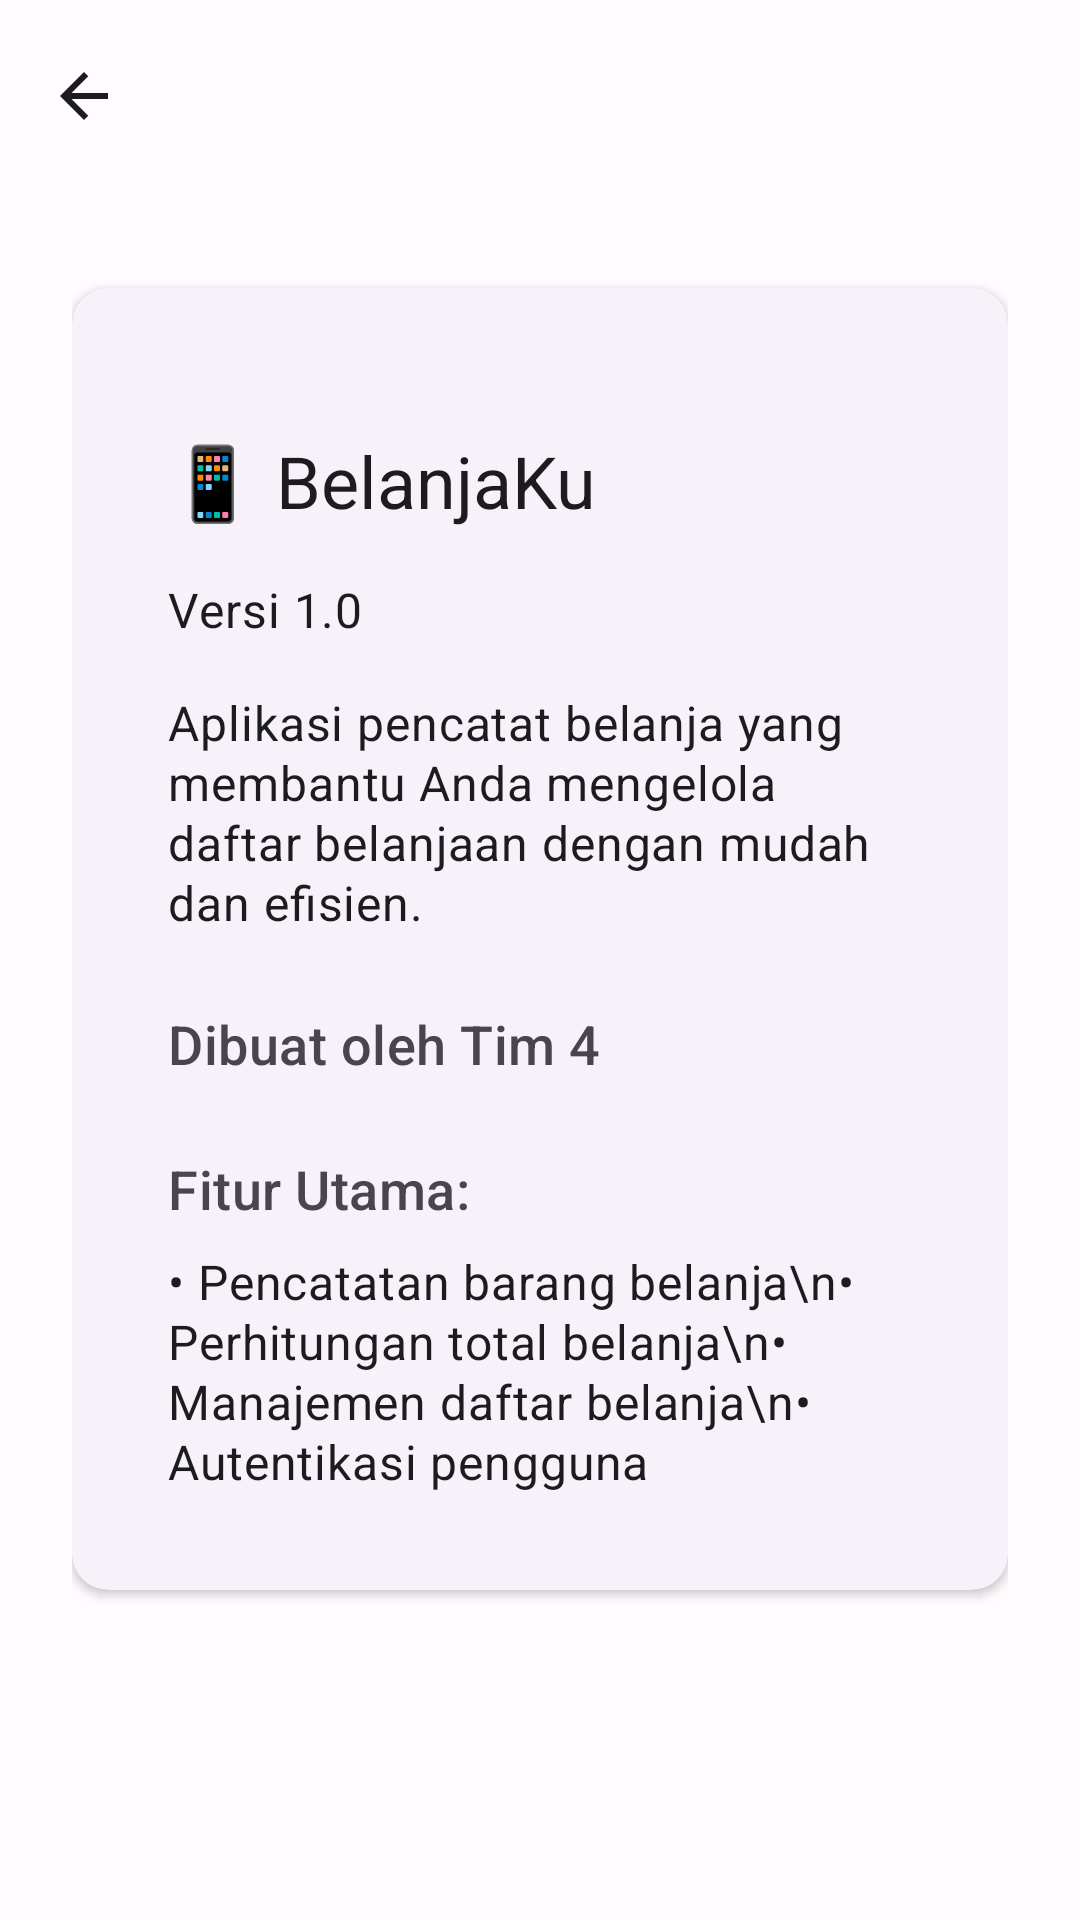

Here is an Android app screen rendered from its layout file. Give the layout XML and the strings, colors and styles it references.
<!-- AndroidManifest.xml: application theme Theme.BelanjaKu -->
<!-- res/layout/activity_about.xml -->
<?xml version="1.0" encoding="utf-8"?>
<LinearLayout
    xmlns:android="http://schemas.android.com/apk/res/android"
    xmlns:app="http://schemas.android.com/apk/res-auto"
    android:layout_width="match_parent"
    android:layout_height="match_parent"
    android:orientation="vertical"
    android:background="?attr/colorSurface">

    <com.google.android.material.appbar.AppBarLayout
        android:layout_width="match_parent"
        android:layout_height="wrap_content"
        android:background="@android:color/transparent"
        android:elevation="0dp">

        <com.google.android.material.appbar.MaterialToolbar
            android:id="@+id/toolbar"
            android:layout_width="match_parent"
            android:layout_height="?attr/actionBarSize"
            android:background="@android:color/transparent"
            app:navigationIcon="@drawable/ic_back"
            app:titleTextColor="?attr/colorOnSurface"/>

    </com.google.android.material.appbar.AppBarLayout>

    <ScrollView
        android:layout_width="match_parent"
        android:layout_height="match_parent"
        android:fillViewport="true">

        <LinearLayout
            android:layout_width="match_parent"
            android:layout_height="wrap_content"
            android:orientation="vertical"
            android:padding="24dp">

            <com.google.android.material.card.MaterialCardView
                android:layout_width="match_parent"
                android:layout_height="wrap_content"
                style="@style/Widget.BelanjaKu.Card">

                <LinearLayout
                    android:layout_width="match_parent"
                    android:layout_height="wrap_content"
                    android:orientation="vertical"
                    android:padding="16dp">

                    <TextView
                        android:layout_width="wrap_content"
                        android:layout_height="wrap_content"
                        android:text="📱 BelanjaKu"
                        style="@style/TextAppearance.BelanjaKu.Title"
                        android:layout_marginBottom="16dp"/>

                    <TextView
                        android:layout_width="wrap_content"
                        android:layout_height="wrap_content"
                        android:text="Versi 1.0"
                        style="@style/TextAppearance.BelanjaKu.Body"
                        android:layout_marginBottom="16dp"/>

                    <TextView
                        android:layout_width="wrap_content"
                        android:layout_height="wrap_content"
                        android:text="Aplikasi pencatat belanja yang membantu Anda mengelola daftar belanjaan dengan mudah dan efisien."
                        style="@style/TextAppearance.BelanjaKu.Body"
                        android:layout_marginBottom="24dp"/>

                    <TextView
                        android:layout_width="wrap_content"
                        android:layout_height="wrap_content"
                        android:text="Dibuat oleh Tim 4"
                        style="@style/TextAppearance.BelanjaKu.Subtitle"
                        android:layout_marginBottom="8dp"/>

                    <TextView
                        android:layout_width="wrap_content"
                        android:layout_height="wrap_content"
                        android:text="Fitur Utama:"
                        style="@style/TextAppearance.BelanjaKu.Subtitle"
                        android:layout_marginTop="16dp"
                        android:layout_marginBottom="8dp"/>

                    <TextView
                        android:layout_width="wrap_content"
                        android:layout_height="wrap_content"
                        android:text="• Pencatatan barang belanja\n• Perhitungan total belanja\n• Manajemen daftar belanja\n• Autentikasi pengguna"
                        style="@style/TextAppearance.BelanjaKu.Body"/>

                </LinearLayout>

            </com.google.android.material.card.MaterialCardView>

        </LinearLayout>

    </ScrollView>

</LinearLayout>
<!-- resources referenced by this layout -->
<resources>
  <!-- drawable ic_back (drawable) -->
  <?xml version="1.0" encoding="utf-8"?>
  <vector xmlns:android="http://schemas.android.com/apk/res/android"
      android:width="24dp"
      android:height="24dp"
      android:viewportWidth="24"
      android:viewportHeight="24">
      <path
          android:fillColor="?attr/colorOnSurface"
          android:pathData="M20,11H7.83l5.59,-5.59L12,4l-8,8 8,8 1.41,-1.41L7.83,13H20v-2z"/>
  </vector>
  <style name="TextAppearance.BelanjaKu.Body" parent="TextAppearance.Material3.BodyMedium">
          <item name="android:textSize">16sp</item>
          <item name="android:textColor">?attr/colorOnSurface</item>
      </style>
  <style name="TextAppearance.BelanjaKu.Subtitle" parent="TextAppearance.Material3.TitleMedium">
          <item name="android:textSize">18sp</item>
          <item name="android:textColor">?attr/colorOnSurfaceVariant</item>
      </style>
  <style name="TextAppearance.BelanjaKu.Title" parent="TextAppearance.Material3.TitleLarge">
          <item name="android:textSize">24sp</item>
          <item name="android:textColor">?attr/colorOnSurface</item>
          <item name="android:layout_marginTop">16dp</item>
          <item name="android:layout_marginBottom">16dp</item>
      </style>
  <style name="Widget.BelanjaKu.Card" parent="Widget.Material3.CardView.Elevated">
          <item name="cardCornerRadius">12dp</item>
          <item name="cardElevation">2dp</item>
          <item name="contentPadding">16dp</item>
          <item name="android:layout_marginTop">8dp</item>
          <item name="android:layout_marginBottom">8dp</item>
      </style>
  <style name="Theme.BelanjaKu" parent="Base.Theme.BelanjaKu" />
  <color name="md_theme_light_primary">#6750A4</color>
  <color name="md_theme_light_onPrimary">#FFFFFF</color>
  <color name="md_theme_light_primaryContainer">#EADDFF</color>
  <color name="md_theme_light_onPrimaryContainer">#21005D</color>
  <color name="md_theme_light_secondary">#625B71</color>
  <color name="md_theme_light_onSecondary">#FFFFFF</color>
  <color name="md_theme_light_secondaryContainer">#E8DEF8</color>
  <color name="md_theme_light_onSecondaryContainer">#1D192B</color>
  <color name="md_theme_light_tertiary">#7D5260</color>
  <color name="md_theme_light_onTertiary">#FFFFFF</color>
  <color name="md_theme_light_tertiaryContainer">#FFD8E4</color>
  <color name="md_theme_light_onTertiaryContainer">#31111D</color>
  <color name="md_theme_light_error">#B3261E</color>
  <color name="md_theme_light_onError">#FFFFFF</color>
  <color name="md_theme_light_errorContainer">#F9DEDC</color>
  <color name="md_theme_light_onErrorContainer">#410E0B</color>
  <color name="md_theme_light_background">#FFFBFE</color>
  <color name="md_theme_light_onBackground">#1C1B1F</color>
  <color name="md_theme_light_surface">#FFFBFE</color>
  <color name="md_theme_light_onSurface">#1C1B1F</color>
  <color name="md_theme_light_surfaceVariant">#E7E0EC</color>
  <color name="md_theme_light_onSurfaceVariant">#49454F</color>
  <color name="md_theme_light_outline">#79747E</color>
  <color name="md_theme_light_outlineVariant">#CAC4D0</color>
  <color name="md_theme_light_inverseSurface">#313033</color>
  <color name="md_theme_light_inverseOnSurface">#F4EFF4</color>
  <color name="md_theme_light_inversePrimary">#D0BCFF</color>
</resources>
